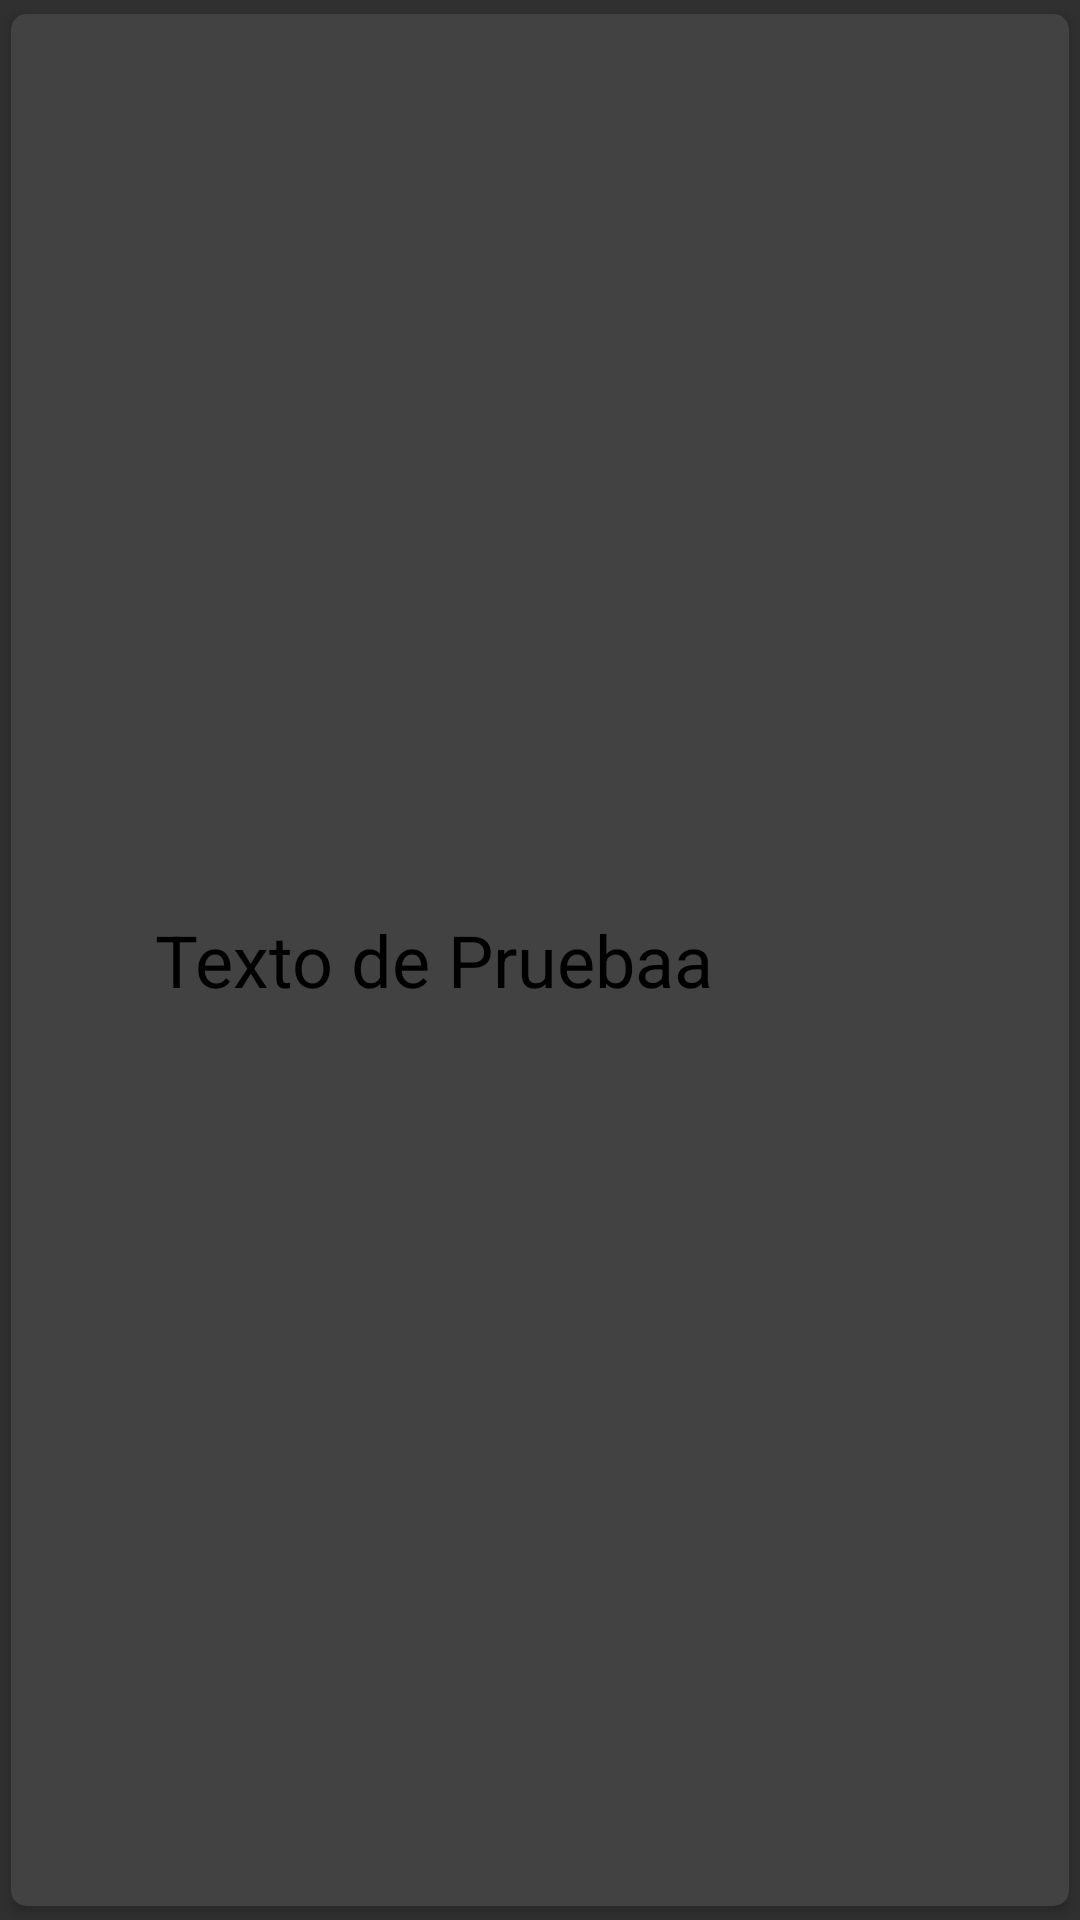

This screen was rendered from an Android layout file. Write that file and the resources it references.
<!-- AndroidManifest.xml: application theme AppTheme -->
<!-- res/layout/cardview_row.xml -->
<?xml version="1.0" encoding="utf-8"?>

<android.support.v7.widget.CardView xmlns:android="http://schemas.android.com/apk/res/android"
    xmlns:card_view="http://schemas.android.com/apk/res-auto"
    android:layout_width="match_parent"
    android:layout_height="match_parent"
    android:layout_margin="5dp"
    android:orientation="horizontal"
    card_view:cardCornerRadius="5dp"
    card_view:cardUseCompatPadding="true">

    <RelativeLayout
        android:id="@+id/info_layout"
        android:layout_width="match_parent"
        android:layout_height="match_parent"
        android:focusable="true"
        >

        <TextView
            android:id="@+id/info_text"
            android:layout_width="match_parent"
            android:layout_height="75dp"
            android:background="?android:selectableItemBackground"
            android:gravity="left|center"
            android:textColor="@android:color/black"
            android:textSize="24sp"
            android:text="Texto de Pruebaa"
            android:layout_centerVertical="true"
            android:layout_toEndOf="@+id/imageSelected"
            android:layout_toRightOf="@+id/imageSelected" />

        <ImageView
            android:layout_width="wrap_content"
            android:layout_height="wrap_content"
            android:id="@+id/imageSelected"
            android:src="@drawable/ic_item_selected"

            android:layout_centerVertical="true"
            android:layout_alignParentLeft="true"
            android:layout_alignParentStart="true"
            android:visibility="invisible" />

    </RelativeLayout>


</android.support.v7.widget.CardView>
<!-- resources referenced by this layout -->
<resources>
  <!-- drawable ic_item_selected: png bitmap (drawable-hdpi, 1674 bytes) -->
  <style name="AppTheme" parent="AppTheme.Base" />
  <style name="AppTheme.Base" parent="Theme.AppCompat">
          <item name="colorPrimary">@color/colorPrimary</item>
          <item name="colorPrimaryDark">@color/colorPrimaryDark</item>
          <item name="android:windowNoTitle">true</item>
          <item name="windowActionBar">false</item>
  
        
      </style>
  <color name="colorPrimary">#673ab7</color>
  <color name="colorPrimaryDark">#512da8</color>
</resources>
